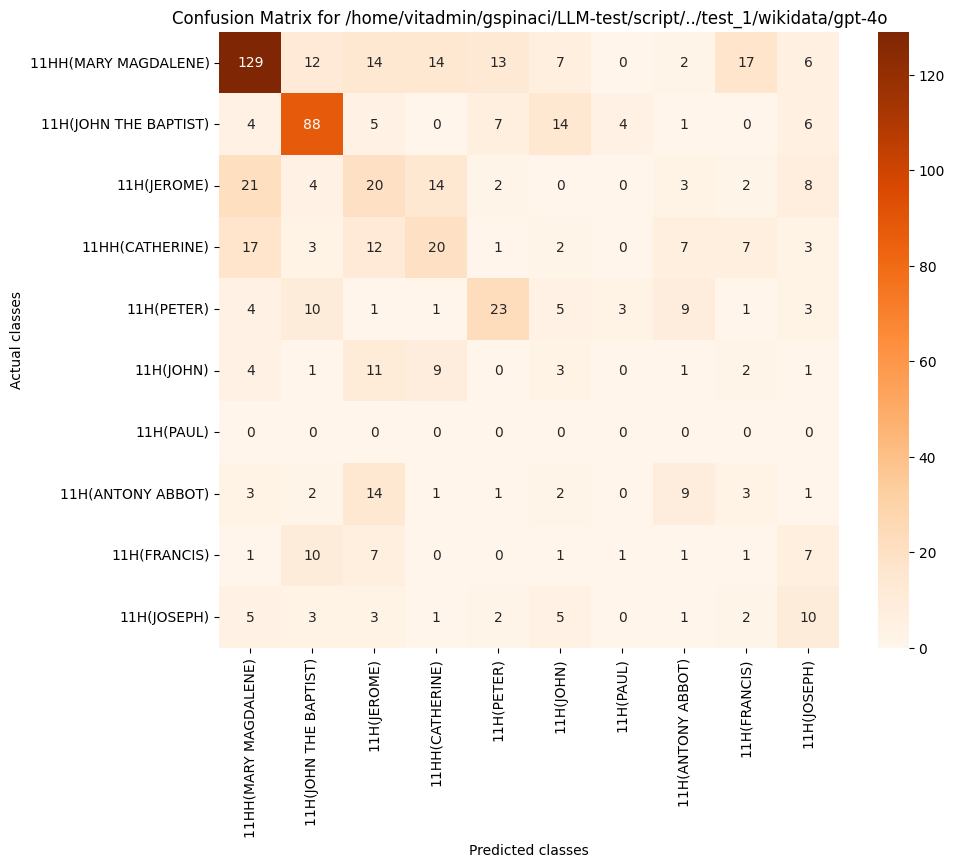

The file beside this chart, header and first rows:
, 11HH(MARY MAGDALENE), 11H(JOHN THE BAPTIST), 11H(JEROME), 11HH(CATHERINE), 11H(PETER), 11H(JOHN), 11H(PAUL), 11H(ANTONY ABBOT), 11H(FRANCIS), 11H(JOSEPH)
11HH(MARY MAGDALENE), 129, 12, 14, 14, 13, 7, 0, 2, 17, 6
11H(JOHN THE BAPTIST), 4, 88, 5, 0, 7, 14, 4, 1, 0, 6
11H(JEROME), 21, 4, 20, 14, 2, 0, 0, 3, 2, 8
11HH(CATHERINE), 17, 3, 12, 20, 1, 2, 0, 7, 7, 3
11H(PETER), 4, 10, 1, 1, 23, 5, 3, 9, 1, 3
11H(JOHN), 4, 1, 11, 9, 0, 3, 0, 1, 2, 1
11H(PAUL), 0, 0, 0, 0, 0, 0, 0, 0, 0, 0
11H(ANTONY ABBOT), 3, 2, 14, 1, 1, 2, 0, 9, 3, 1
11H(FRANCIS), 1, 10, 7, 0, 0, 1, 1, 1, 1, 7
11H(JOSEPH), 5, 3, 3, 1, 2, 5, 0, 1, 2, 10
